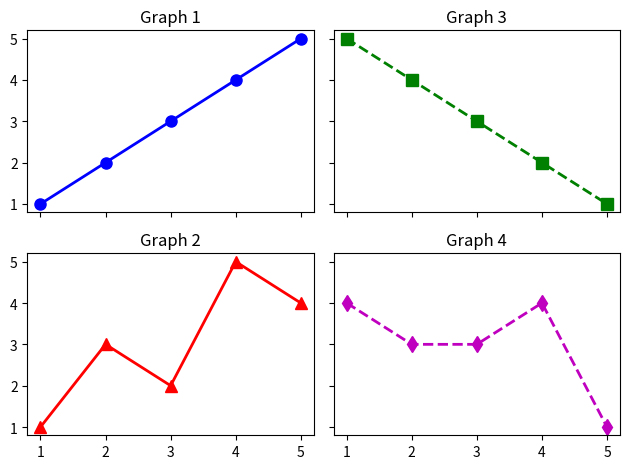

The matplotlib source for this figure:
import matplotlib.pyplot as plt
# データの準備
x = [1, 2, 3, 4, 5]
y1 = [1, 2, 3, 4, 5]
y2 = [1, 3, 2, 5, 4]
y3 = [5, 4, 3, 2, 1]
y4 = [4, 3, 3, 4, 1]

# グラフを作成
fig, axs = plt.subplots(2, 2, sharex=True, sharey=True)  # 2x2のサブプロットを持つ。X軸とY軸を共有する

# サブプロットにプロット
axs[0, 0].plot(x, y1, color='b', marker='o', linestyle='-', linewidth=2, markersize=8)
axs[0, 0].set_title('Graph 1')
axs[1, 0].plot(x, y2, color='r', marker='^', linestyle='-', linewidth=2, markersize=8)
axs[1, 0].set_title('Graph 2')
axs[0, 1].plot(x, y3, color='g', marker='s', linestyle='--', linewidth=2, markersize=8)
axs[0, 1].set_title('Graph 3')
axs[1, 1].plot(x, y4, color='m', marker='d', linestyle='--', linewidth=2, markersize=8)
axs[1, 1].set_title('Graph 4')

# グラフを表示
plt.tight_layout()
plt.show()
